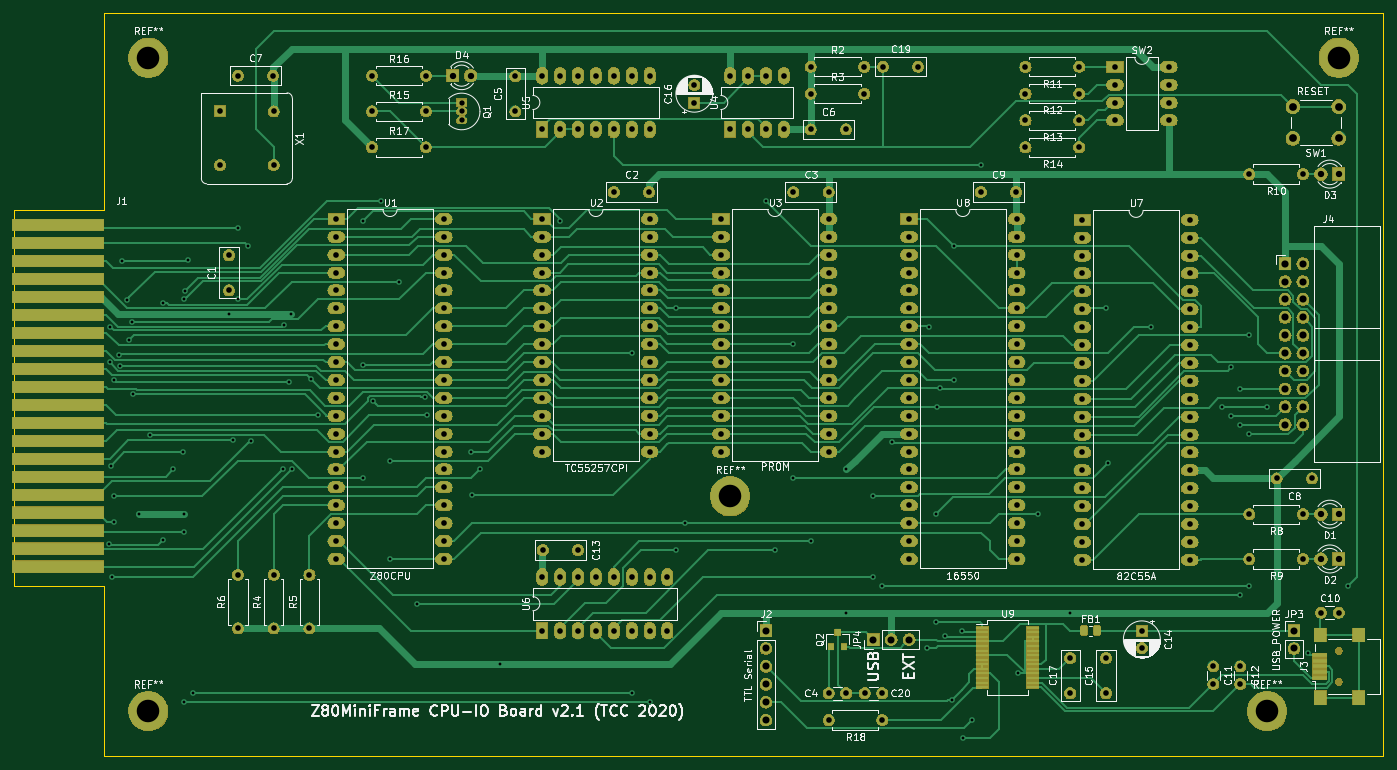
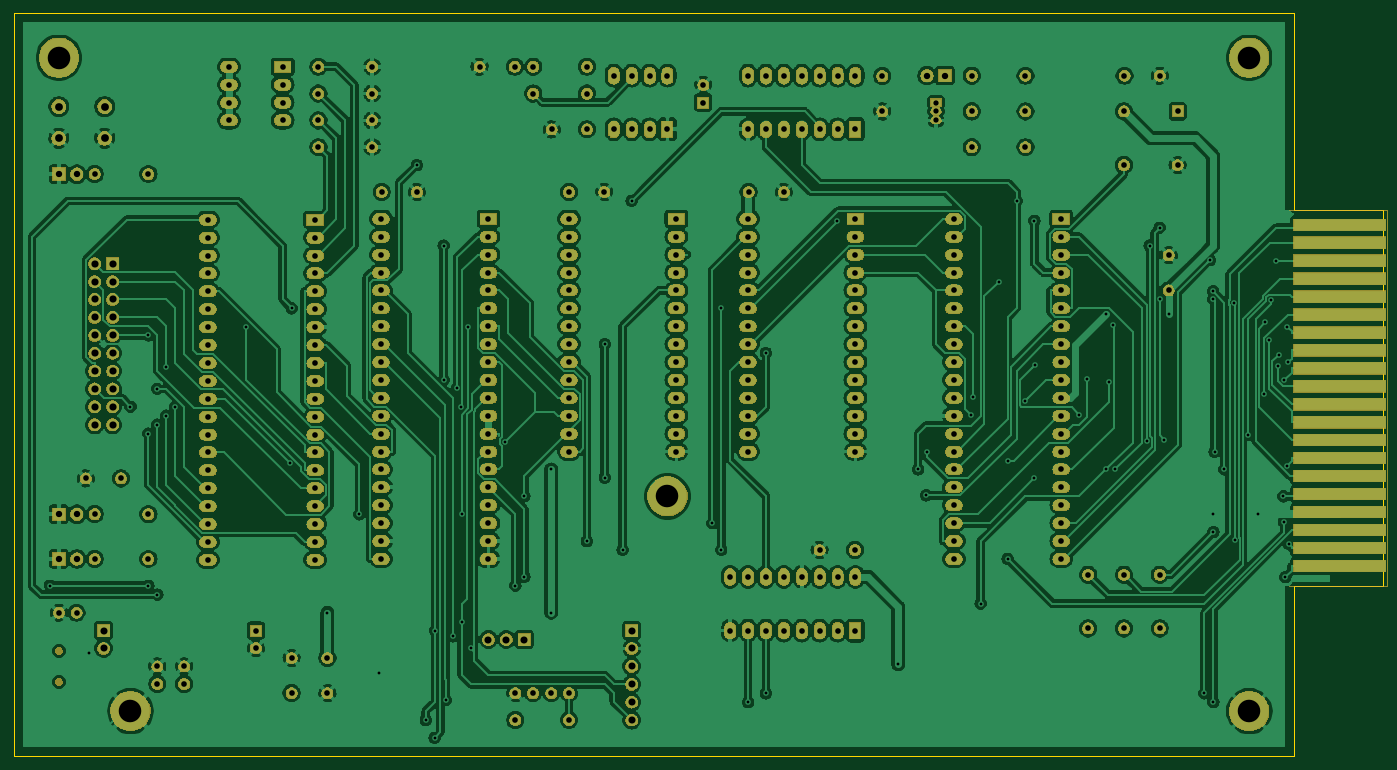
Circuit board: 10 layer files. Board 194.3 x 105.4 mm.
- bottom_copper: Z80Mini-B_Cu.gbr (511881 bytes)
- bottom_mask: Z80Mini-B_Mask.gbr (366662 bytes)
- paste: Z80Mini-B_Paste.gbr (489 bytes)
- bottom_silk: Z80Mini-B_SilkS.gbr (490 bytes)
- outline: Z80Mini-Edge_Cuts.gbr (926 bytes)
- top_copper: Z80Mini-F_Cu.gbr (67332 bytes)
- top_mask: Z80Mini-F_Mask.gbr (370415 bytes)
- paste: Z80Mini-F_Paste.gbr (5441 bytes)
- top_silk: Z80Mini-F_SilkS.gbr (108636 bytes)
- drill: Z80Mini-PTH.drl (6476 bytes)

=== bottom_copper: Z80Mini-B_Cu.gbr (511881 bytes, source omitted) ===
=== bottom_mask: Z80Mini-B_Mask.gbr (366662 bytes, source omitted) ===
=== paste: Z80Mini-B_Paste.gbr ===
G04 #@! TF.GenerationSoftware,KiCad,Pcbnew,(5.1.4)-1*
G04 #@! TF.CreationDate,2020-06-08T02:01:47+02:00*
G04 #@! TF.ProjectId,Z80Mini,5a38304d-696e-4692-9e6b-696361645f70,rev?*
G04 #@! TF.SameCoordinates,Original*
G04 #@! TF.FileFunction,Paste,Bot*
G04 #@! TF.FilePolarity,Positive*
%FSLAX46Y46*%
G04 Gerber Fmt 4.6, Leading zero omitted, Abs format (unit mm)*
G04 Created by KiCad (PCBNEW (5.1.4)-1) date 2020-06-08 02:01:47*
%MOMM*%
%LPD*%
G04 APERTURE LIST*
G04 APERTURE END LIST*
M02*

=== bottom_silk: Z80Mini-B_SilkS.gbr ===
G04 #@! TF.GenerationSoftware,KiCad,Pcbnew,(5.1.4)-1*
G04 #@! TF.CreationDate,2020-06-08T02:01:47+02:00*
G04 #@! TF.ProjectId,Z80Mini,5a38304d-696e-4692-9e6b-696361645f70,rev?*
G04 #@! TF.SameCoordinates,Original*
G04 #@! TF.FileFunction,Legend,Bot*
G04 #@! TF.FilePolarity,Positive*
%FSLAX46Y46*%
G04 Gerber Fmt 4.6, Leading zero omitted, Abs format (unit mm)*
G04 Created by KiCad (PCBNEW (5.1.4)-1) date 2020-06-08 02:01:47*
%MOMM*%
%LPD*%
G04 APERTURE LIST*
G04 APERTURE END LIST*
M02*

=== outline: Z80Mini-Edge_Cuts.gbr ===
G04 #@! TF.GenerationSoftware,KiCad,Pcbnew,(5.1.4)-1*
G04 #@! TF.CreationDate,2020-06-08T02:01:47+02:00*
G04 #@! TF.ProjectId,Z80Mini,5a38304d-696e-4692-9e6b-696361645f70,rev?*
G04 #@! TF.SameCoordinates,Original*
G04 #@! TF.FileFunction,Profile,NP*
%FSLAX46Y46*%
G04 Gerber Fmt 4.6, Leading zero omitted, Abs format (unit mm)*
G04 Created by KiCad (PCBNEW (5.1.4)-1) date 2020-06-08 02:01:47*
%MOMM*%
%LPD*%
G04 APERTURE LIST*
%ADD10C,0.050000*%
G04 APERTURE END LIST*
D10*
X259080000Y-149860000D02*
X77470000Y-149860000D01*
X259080000Y-44450000D02*
X259080000Y-149860000D01*
X256540000Y-44450000D02*
X259080000Y-44450000D01*
X77470000Y-44450000D02*
X256540000Y-44450000D01*
X77470000Y-72390000D02*
X77470000Y-44450000D01*
X64770000Y-72390000D02*
X77470000Y-72390000D01*
X64770000Y-125730000D02*
X64770000Y-72390000D01*
X77470000Y-125730000D02*
X64770000Y-125730000D01*
X77470000Y-149860000D02*
X77470000Y-125730000D01*
M02*

=== top_copper: Z80Mini-F_Cu.gbr (67332 bytes, source omitted) ===
=== top_mask: Z80Mini-F_Mask.gbr (370415 bytes, source omitted) ===
=== paste: Z80Mini-F_Paste.gbr ===
G04 #@! TF.GenerationSoftware,KiCad,Pcbnew,(5.1.4)-1*
G04 #@! TF.CreationDate,2020-06-08T02:01:47+02:00*
G04 #@! TF.ProjectId,Z80Mini,5a38304d-696e-4692-9e6b-696361645f70,rev?*
G04 #@! TF.SameCoordinates,Original*
G04 #@! TF.FileFunction,Paste,Top*
G04 #@! TF.FilePolarity,Positive*
%FSLAX46Y46*%
G04 Gerber Fmt 4.6, Leading zero omitted, Abs format (unit mm)*
G04 Created by KiCad (PCBNEW (5.1.4)-1) date 2020-06-08 02:01:47*
%MOMM*%
%LPD*%
G04 APERTURE LIST*
%ADD10R,1.750000X0.450000*%
%ADD11R,0.800000X0.900000*%
%ADD12C,0.100000*%
%ADD13C,0.975000*%
%ADD14R,1.700000X2.000000*%
%ADD15R,2.000000X0.500000*%
G04 APERTURE END LIST*
D10*
X209340000Y-131665000D03*
X209340000Y-132315000D03*
X209340000Y-132965000D03*
X209340000Y-133615000D03*
X209340000Y-134265000D03*
X209340000Y-134915000D03*
X209340000Y-135565000D03*
X209340000Y-136215000D03*
X209340000Y-136865000D03*
X209340000Y-137515000D03*
X209340000Y-138165000D03*
X209340000Y-138815000D03*
X209340000Y-139465000D03*
X209340000Y-140115000D03*
X202140000Y-140115000D03*
X202140000Y-139465000D03*
X202140000Y-138815000D03*
X202140000Y-138165000D03*
X202140000Y-137515000D03*
X202140000Y-136865000D03*
X202140000Y-136215000D03*
X202140000Y-135565000D03*
X202140000Y-134915000D03*
X202140000Y-134265000D03*
X202140000Y-133615000D03*
X202140000Y-132965000D03*
X202140000Y-132315000D03*
X202140000Y-131665000D03*
D11*
X181610000Y-132350000D03*
X182560000Y-134350000D03*
X180660000Y-134350000D03*
D12*
G36*
X218707642Y-131381174D02*
G01*
X218731303Y-131384684D01*
X218754507Y-131390496D01*
X218777029Y-131398554D01*
X218798653Y-131408782D01*
X218819170Y-131421079D01*
X218838383Y-131435329D01*
X218856107Y-131451393D01*
X218872171Y-131469117D01*
X218886421Y-131488330D01*
X218898718Y-131508847D01*
X218908946Y-131530471D01*
X218917004Y-131552993D01*
X218922816Y-131576197D01*
X218926326Y-131599858D01*
X218927500Y-131623750D01*
X218927500Y-132536250D01*
X218926326Y-132560142D01*
X218922816Y-132583803D01*
X218917004Y-132607007D01*
X218908946Y-132629529D01*
X218898718Y-132651153D01*
X218886421Y-132671670D01*
X218872171Y-132690883D01*
X218856107Y-132708607D01*
X218838383Y-132724671D01*
X218819170Y-132738921D01*
X218798653Y-132751218D01*
X218777029Y-132761446D01*
X218754507Y-132769504D01*
X218731303Y-132775316D01*
X218707642Y-132778826D01*
X218683750Y-132780000D01*
X218196250Y-132780000D01*
X218172358Y-132778826D01*
X218148697Y-132775316D01*
X218125493Y-132769504D01*
X218102971Y-132761446D01*
X218081347Y-132751218D01*
X218060830Y-132738921D01*
X218041617Y-132724671D01*
X218023893Y-132708607D01*
X218007829Y-132690883D01*
X217993579Y-132671670D01*
X217981282Y-132651153D01*
X217971054Y-132629529D01*
X217962996Y-132607007D01*
X217957184Y-132583803D01*
X217953674Y-132560142D01*
X217952500Y-132536250D01*
X217952500Y-131623750D01*
X217953674Y-131599858D01*
X217957184Y-131576197D01*
X217962996Y-131552993D01*
X217971054Y-131530471D01*
X217981282Y-131508847D01*
X217993579Y-131488330D01*
X218007829Y-131469117D01*
X218023893Y-131451393D01*
X218041617Y-131435329D01*
X218060830Y-131421079D01*
X218081347Y-131408782D01*
X218102971Y-131398554D01*
X218125493Y-131390496D01*
X218148697Y-131384684D01*
X218172358Y-131381174D01*
X218196250Y-131380000D01*
X218683750Y-131380000D01*
X218707642Y-131381174D01*
X218707642Y-131381174D01*
G37*
D13*
X218440000Y-132080000D03*
D12*
G36*
X216832642Y-131381174D02*
G01*
X216856303Y-131384684D01*
X216879507Y-131390496D01*
X216902029Y-131398554D01*
X216923653Y-131408782D01*
X216944170Y-131421079D01*
X216963383Y-131435329D01*
X216981107Y-131451393D01*
X216997171Y-131469117D01*
X217011421Y-131488330D01*
X217023718Y-131508847D01*
X217033946Y-131530471D01*
X217042004Y-131552993D01*
X217047816Y-131576197D01*
X217051326Y-131599858D01*
X217052500Y-131623750D01*
X217052500Y-132536250D01*
X217051326Y-132560142D01*
X217047816Y-132583803D01*
X217042004Y-132607007D01*
X217033946Y-132629529D01*
X217023718Y-132651153D01*
X217011421Y-132671670D01*
X216997171Y-132690883D01*
X216981107Y-132708607D01*
X216963383Y-132724671D01*
X216944170Y-132738921D01*
X216923653Y-132751218D01*
X216902029Y-132761446D01*
X216879507Y-132769504D01*
X216856303Y-132775316D01*
X216832642Y-132778826D01*
X216808750Y-132780000D01*
X216321250Y-132780000D01*
X216297358Y-132778826D01*
X216273697Y-132775316D01*
X216250493Y-132769504D01*
X216227971Y-132761446D01*
X216206347Y-132751218D01*
X216185830Y-132738921D01*
X216166617Y-132724671D01*
X216148893Y-132708607D01*
X216132829Y-132690883D01*
X216118579Y-132671670D01*
X216106282Y-132651153D01*
X216096054Y-132629529D01*
X216087996Y-132607007D01*
X216082184Y-132583803D01*
X216078674Y-132560142D01*
X216077500Y-132536250D01*
X216077500Y-131623750D01*
X216078674Y-131599858D01*
X216082184Y-131576197D01*
X216087996Y-131552993D01*
X216096054Y-131530471D01*
X216106282Y-131508847D01*
X216118579Y-131488330D01*
X216132829Y-131469117D01*
X216148893Y-131451393D01*
X216166617Y-131435329D01*
X216185830Y-131421079D01*
X216206347Y-131408782D01*
X216227971Y-131398554D01*
X216250493Y-131390496D01*
X216273697Y-131384684D01*
X216297358Y-131381174D01*
X216321250Y-131380000D01*
X216808750Y-131380000D01*
X216832642Y-131381174D01*
X216832642Y-131381174D01*
G37*
D13*
X216565000Y-132080000D03*
D14*
X255580000Y-132710000D03*
X250130000Y-132710000D03*
X255580000Y-141610000D03*
X250130000Y-141610000D03*
D15*
X250030000Y-135560000D03*
X250030000Y-136360000D03*
X250030000Y-137160000D03*
X250030000Y-137960000D03*
X250030000Y-138760000D03*
M02*

=== top_silk: Z80Mini-F_SilkS.gbr (108636 bytes, source omitted) ===
=== drill: Z80Mini-PTH.drl (6476 bytes, source omitted) ===
